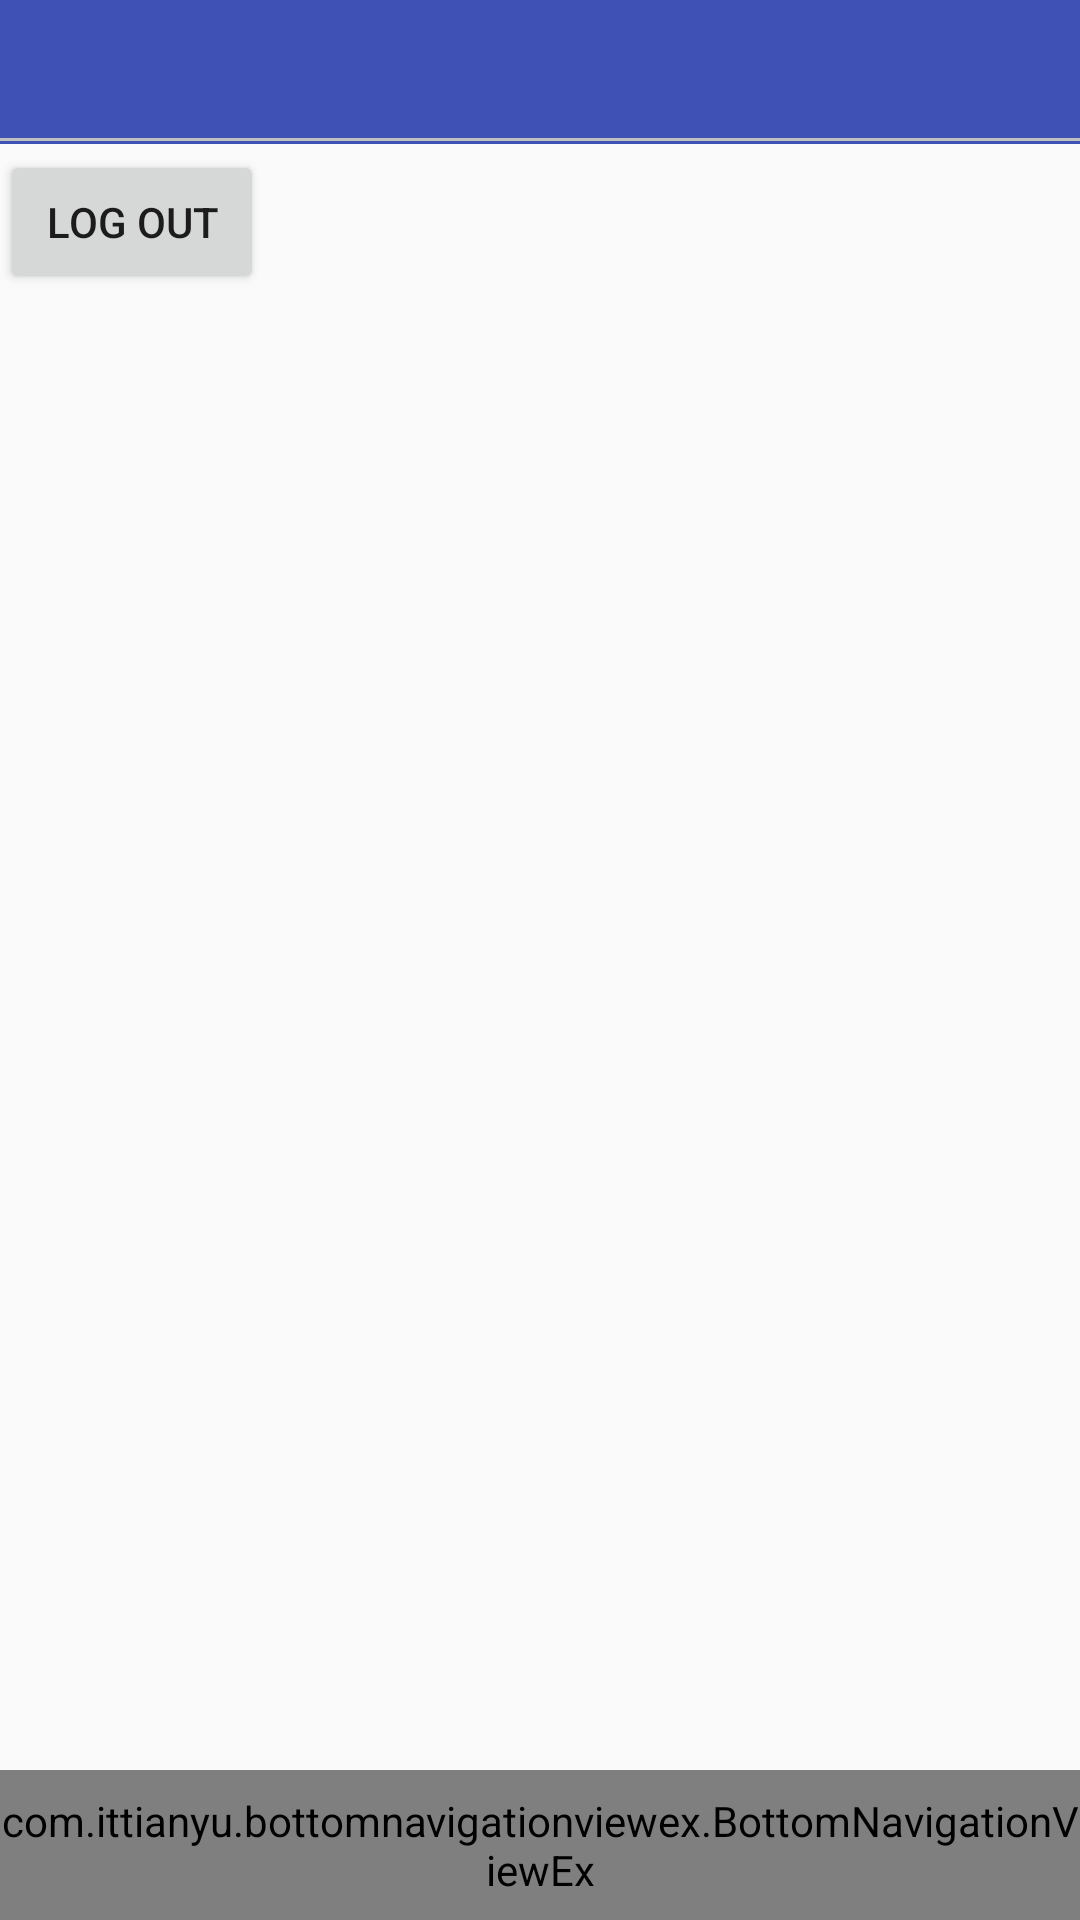

Write the Android layout XML for this screen, with the resource values it uses.
<!-- AndroidManifest.xml: application theme AppTheme -->
<!-- res/layout/activity_main.xml -->
<?xml version="1.0" encoding="utf-8"?>
<android.support.design.widget.CoordinatorLayout xmlns:android="http://schemas.android.com/apk/res/android"
    xmlns:app="http://schemas.android.com/apk/res-auto"
    xmlns:tools="http://schemas.android.com/tools"
    android:layout_width="match_parent"
    android:layout_height="match_parent"
    tools:context=".Home.HomeActivity">

    <RelativeLayout
        android:layout_width="match_parent"
        android:layout_height="match_parent">
        
        
        <RelativeLayout
            android:layout_width="match_parent"
            android:layout_height="wrap_content"
            android:id="@+id/topRelLabout"
            >
            <include layout="@layout/layout_top_tabs"/>
            <ImageButton
                android:id="@+id/shareImageButton"
                android:layout_width="wrap_content"
                android:layout_height="wrap_content"
                android:layout_alignParentRight="true"
                android:src="@drawable/sharebutton"
                android:layout_marginRight="10dp"
                android:background="@color/colorPrimary"
                android:layout_centerVertical="true"/>


        </RelativeLayout>


            <RelativeLayout
                android:layout_width="match_parent"
                android:layout_height="match_parent"
                android:id="@+id/midRelaLayout"
                android:layout_below="@id/topRelLabout"
                >

                <include layout="@layout/layout_center"/>


                <Button
                    android:layout_width="wrap_content"
                    android:layout_height="wrap_content"
                    android:text="Log out"
                    android:id="@+id/logoutButton"

                    />


            </RelativeLayout>




                

        <include layout="@layout/layout_bottom_navigation"/>

        
    </RelativeLayout>

    

</android.support.design.widget.CoordinatorLayout>
<!-- res/layout/layout_top_tabs.xml (included above) -->
<merge xmlns:android="http://schemas.android.com/apk/res/android" android:layout_width="match_parent">
    <RelativeLayout

        android:layout_width="match_parent"
        android:layout_height="50dp"
        android:layout_alignParentTop="true"
        >
       <android.support.design.widget.AppBarLayout
           android:layout_width="match_parent"
           android:layout_height="wrap_content"
           >
           <android.support.design.widget.TabLayout
               android:layout_width="match_parent"
               android:layout_height="wrap_content"
               android:id="@+id/tabs"
               android:background="@drawable/white_grey_bottom_border"
               >

           </android.support.design.widget.TabLayout>

       </android.support.design.widget.AppBarLayout>


    </RelativeLayout>


</merge>
<!-- res/layout/layout_center.xml (included above) -->
<merge xmlns:android="http://schemas.android.com/apk/res/android" android:layout_width="match_parent">
    <RelativeLayout
        android:layout_width="match_parent"
        android:layout_height="match_parent"
        >
        <android.support.v4.view.ViewPager
            android:layout_width="match_parent"
            android:layout_height="match_parent"
            android:id="@+id/container"
            ></android.support.v4.view.ViewPager>

    </RelativeLayout>


</merge>
<!-- res/layout/layout_bottom_navigation.xml (included above) -->
<merge xmlns:android="http://schemas.android.com/apk/res/android"
    xmlns:app="http://schemas.android.com/apk/res-auto"
    >

    <RelativeLayout
        android:layout_width="match_parent"
        android:layout_height="50dp"
        android:layout_alignParentBottom="true">

        <com.ittianyu.bottomnavigationviewex.BottomNavigationViewEx
            android:layout_width="match_parent"
            android:layout_height="match_parent"
            android:id="@+id/bottomNavigationView"
            android:background="@drawable/white_grey_top_border"
            app:menu="@menu/bottom_navigation_menu">


        </com.ittianyu.bottomnavigationviewex.BottomNavigationViewEx>

    </RelativeLayout>



</merge>
<!-- resources referenced by this layout -->
<resources>
  <color name="colorPrimary">#3F51B5</color>
  <!-- drawable white_grey_bottom_border (drawable) -->
  <?xml version="1.0" encoding="utf-8"?>
  <layer-list xmlns:android="http://schemas.android.com/apk/res/android"
      android:layout_width="match_parent"
      android:layout_height="1dp">
  
  <item
  
      android:bottom="1dp"
      android:top="-1dp"
      android:left="-1dp"
      android:right="-1dp"
      >
  
      <shape
          android:shape="rectangle">
          <stroke
              android:width="1dp"
              android:color="@color/grey"
              ></stroke>
  
          <solid
              android:color="@color/colorPrimary"
              ></solid>
  
  
      </shape>
  </item>
  
  
  </layer-list>
  <!-- drawable white_grey_top_border (drawable) -->
  <?xml version="1.0" encoding="utf-8"?>
  <layer-list xmlns:android="http://schemas.android.com/apk/res/android"
      android:layout_width="match_parent"
      android:layout_height="1dp">
  
      <item
          android:bottom="-1dp"
          android:top="1dp"
          android:right="-1dp"
          android:left="-1dp">
  
          <shape
              android:shape="rectangle">
              <stroke
                  android:width="1dp"
                  android:color="@color/grey"/>
              <solid
                  android:color="@color/white"/>
  
          </shape>
      </item>
  
  
  
  </layer-list>
  <style name="AppTheme" parent="Theme.AppCompat.Light.DarkActionBar">
          
          <item name="colorPrimary">@color/colorPrimary</item>
          <item name="colorPrimaryDark">@color/colorPrimaryDark</item>
          <item name="colorAccent">@color/colorAccent</item>
      </style>
  <color name="grey">#bfbfbf</color>
  <color name="white">#fff</color>
  <color name="colorPrimaryDark">#303F9F</color>
  <color name="colorAccent">#FF4081</color>
</resources>
